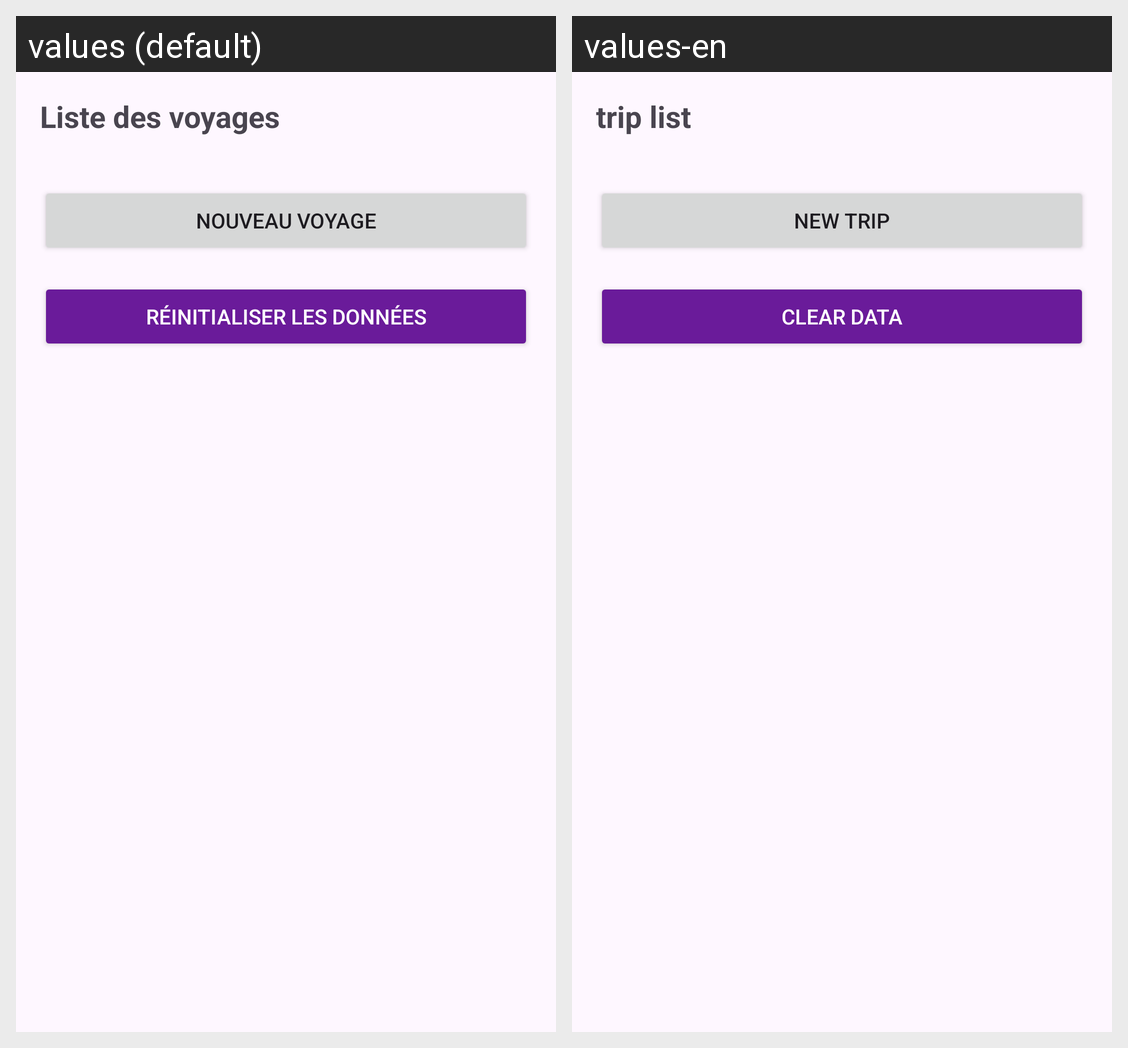

Strings drawn on this Android screen and how each of the app's shown locales translates them:
Android screen res/layout/activity_home.xml rendered under 2 locales, left to right: values (default), values-en. Device: Nexus 5 (rendered at 1080×1920; each locale shown at half size, 540×960, under a caption strip naming it); theme Theme.BudgetBuddyTravel.
Strings drawn on this screen, with the default value and each locale's value (text and hints the layout hard-codes, and strings that could not be matched under every locale, appear in the picture but are not listed):

liste_des_voyages
  values: Liste des voyages
  values-en: trip list

nouveau_voyage
  values: Nouveau voyage
  values-en: New trip

reinitialiser_les_donnees
  values: Réinitialiser les données
  values-en: Clear data
